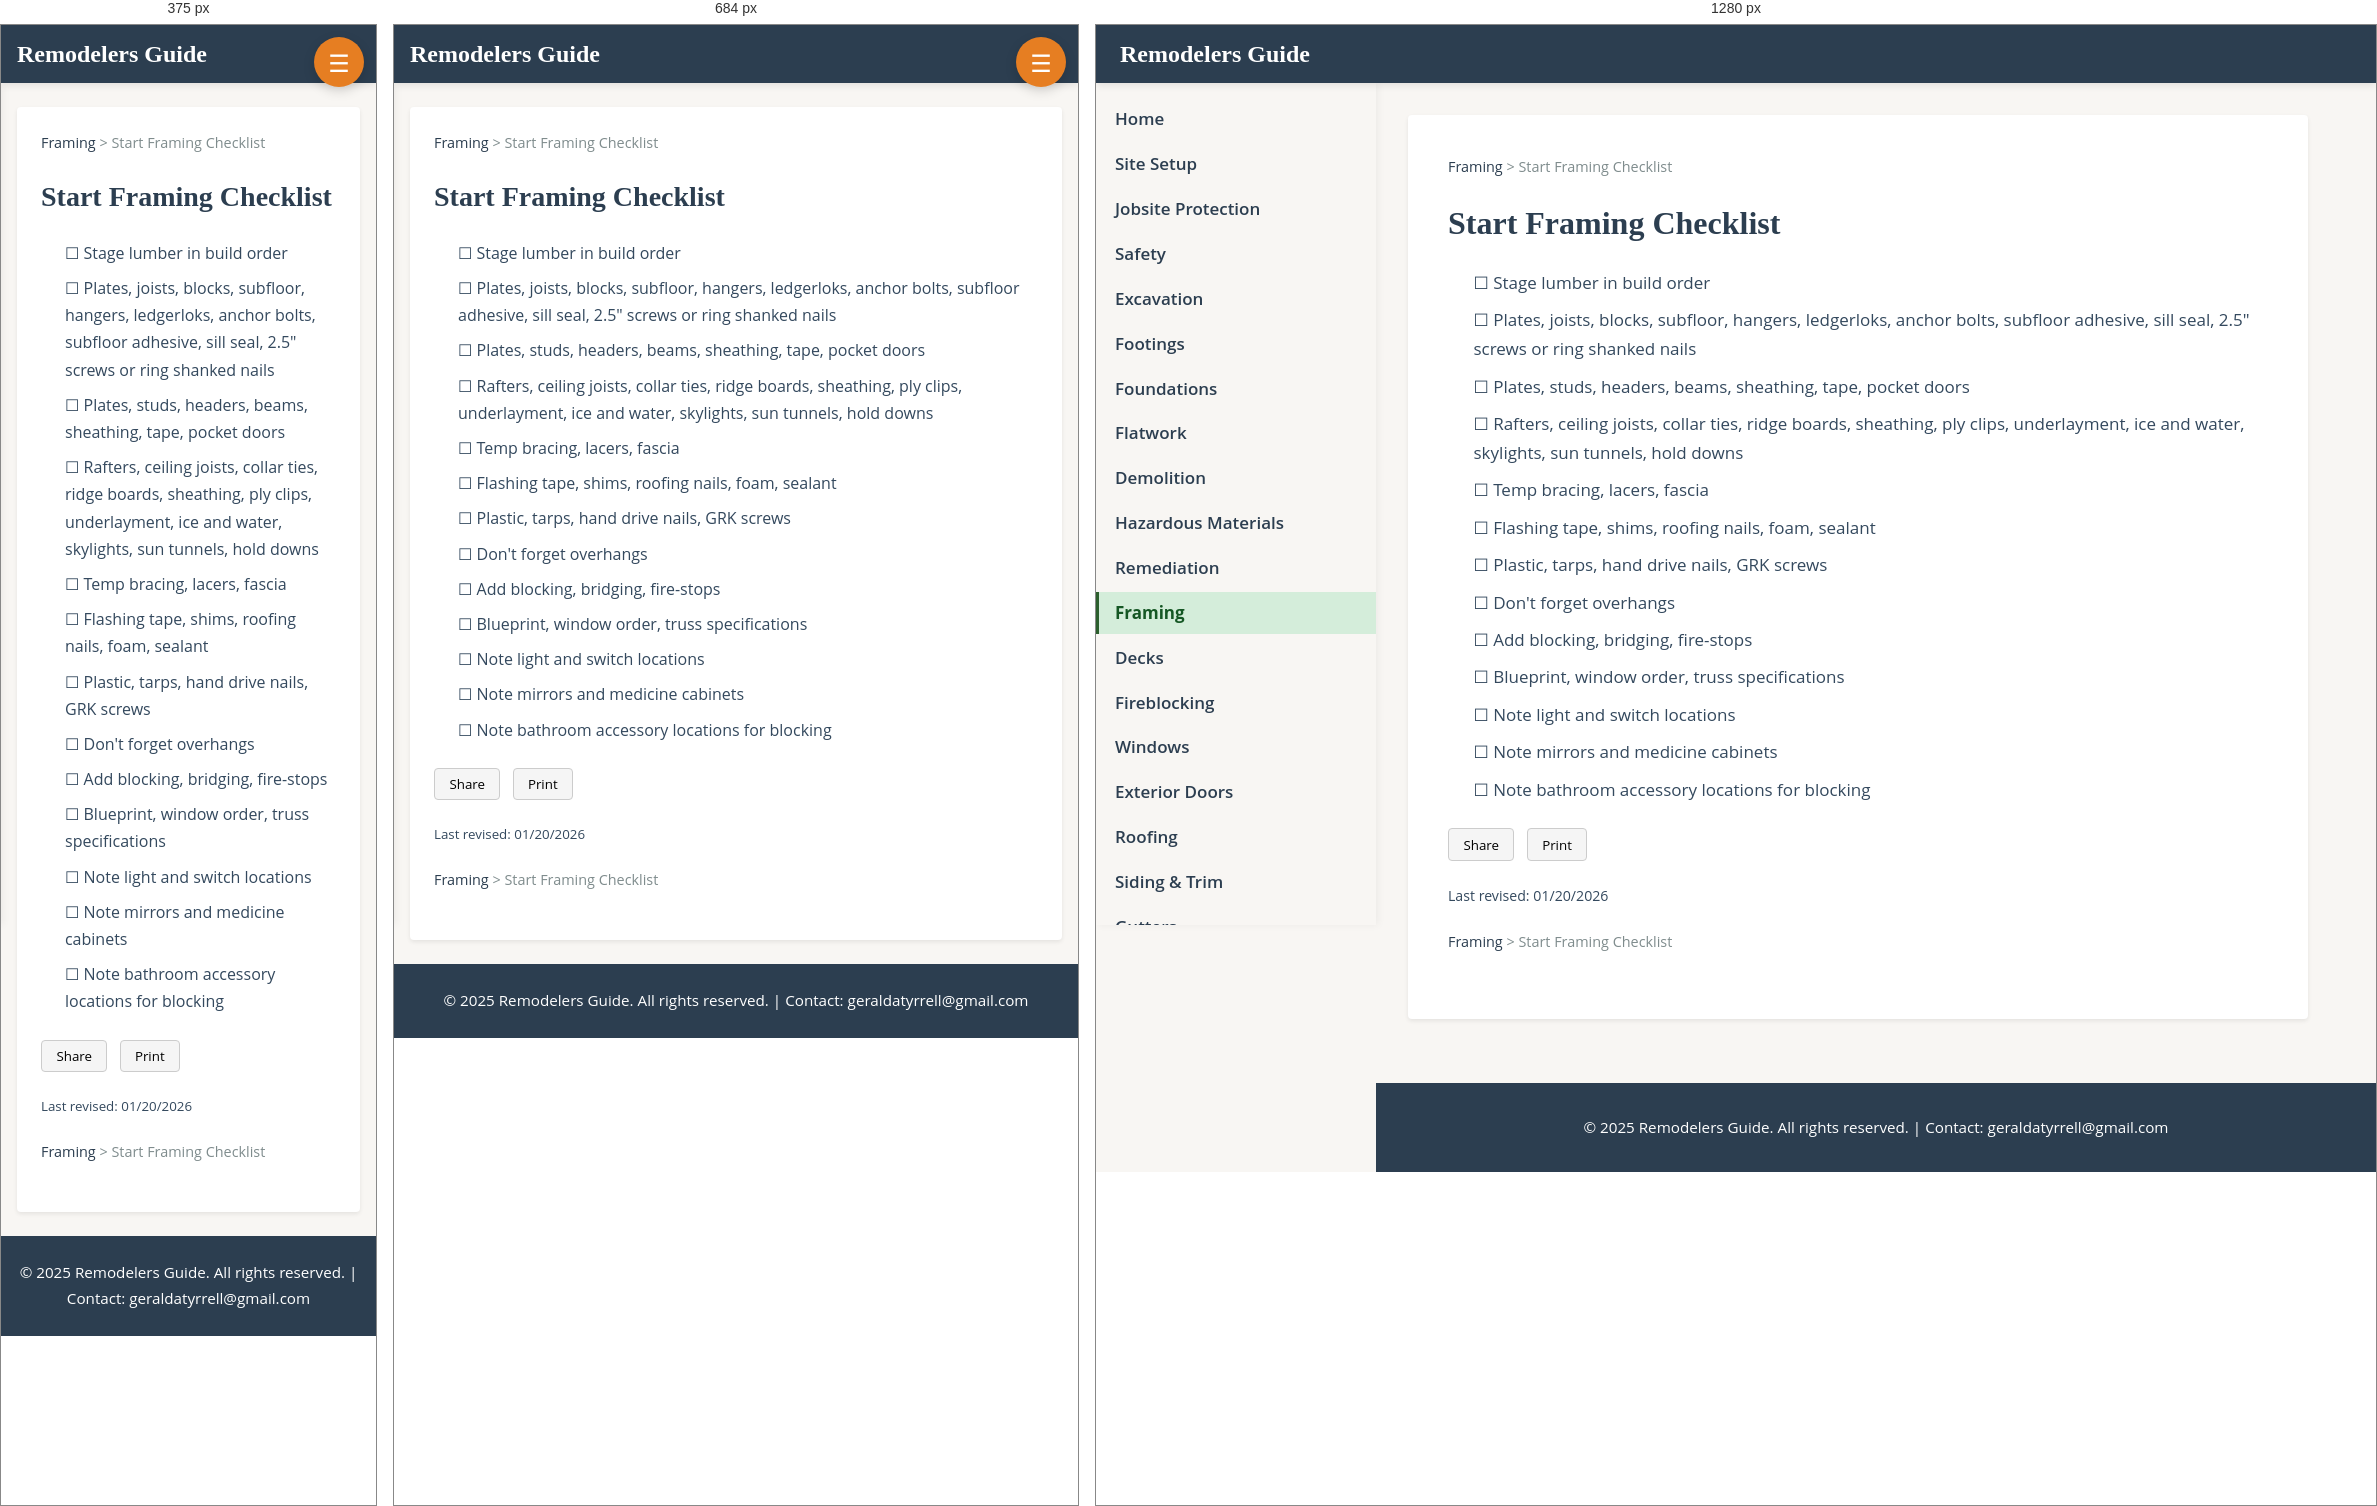
Rendered at 375 px, 684 px and 1280 px, left to right.

<!-- file: framing-checklist.html -->
<!DOCTYPE html>
<html lang="en">
<head>
    <meta charset="UTF-8">
    <meta name="viewport" content="width=device-width, initial-scale=1.0">
    <meta name="description" content="Start Framing Checklist | Remodelers Guide - The Remodelers Guide">
    <title>Start Framing Checklist | Remodelers Guide</title>
    <link rel="stylesheet" href="styles.css">
    <style>
        @media print {
            header,
            .sidebar,
            footer,
            .mobile-nav-toggle,
            .breadcrumb,
            button,
            #share-btn,
            #print-btn,
            small {
                display: none !important;
            }
            .main-wrapper {
                margin: 0 !important;
                padding: 0 !important;
            }
            main {
                margin: 0 !important;
                padding: 0 !important;
            }
            article {
                margin: 0 !important;
                padding: 2rem !important;
            }
            body {
                margin: 0;
                padding: 0;
            }
            li {
                page-break-inside: avoid;
                margin-bottom: 0.5em;
            }
            ul {
                list-style-type: none !important;
            }
        }
        .nav-item.active-section .submenu {
            display: block !important;
            max-height: none !important;
        }
        .sidebar nav a.active {
            background: #d4edda;
            color: #155724;
            font-weight: 700;
            border-left-color: #2c5f2d;
        }
        .sidebar nav ul { padding-left: 0; margin: 0; }
        .sidebar nav li { margin: 0; padding: 0; }
        .sidebar nav a { padding: 0.4rem 1rem; display: block; }
        .sidebar .submenu { padding-left: 0; margin: 0.2rem 0; }
        .sidebar .submenu li { margin: 0; }
        .sidebar .submenu a { padding: 0.3rem 1rem 0.3rem 2rem; }
        article ul { margin-left: 0; padding-left: 2em; }
        article ul ul { margin-left: 0; padding-left: 2em; }
        article li { margin-bottom: 0.5em; }
        article > ul { padding-left: 1.5em; }
    </style>

</head>
<body>
<header>
        <h1 class="site-title"><a href="about.html">Remodelers Guide</a></h1>
    </header>

    <button class="mobile-nav-toggle" aria-label="Toggle navigation">☰</button>

    <div class="main-wrapper">
        <aside class="sidebar">
<nav>
                <ul>
					<li class="nav-item"><a href="about.html">Home</a></li>
					<li class="nav-item"><a href="pre-construction.html">Site Setup</a></li>
					<li class="nav-item"><a href="jobsite-protection.html">Jobsite Protection</a></li>
					<li class="nav-item"><a href="safety.html">Safety</a></li>
					<li class="nav-item"><a href="excavation.html">Excavation</a></li>
					<li class="nav-item"><a href="footings.html">Footings</a></li>
					<li class="nav-item"><a href="foundations.html">Foundations</a></li>
					<li class="nav-item"><a href="flatwork-concrete.html">Flatwork</a></li>
					<li class="nav-item"><a href="demolition.html">Demolition</a></li>
					<li class="nav-item"><a href="hazardous-materials.html">Hazardous Materials</a></li>
					<li class="nav-item"><a href="remediation.html">Remediation</a></li>
					<li class="nav-item active-section"><a href="framing.html" class="active">Framing</a></li>
                <li class="nav-item"><a href="decks.html">Decks</a></li>
					<li class="nav-item"><a href="fireblocking-and-draftstopping.html">Fireblocking</a></li>
					<li class="nav-item"><a href="windows.html">Windows</a></li>
					<li class="nav-item"><a href="exterior-doors.html">Exterior Doors</a></li>
					<li class="nav-item"><a href="roofing.html">Roofing</a></li>
					<li class="nav-item"><a href="siding-and-trim.html">Siding & Trim</a></li>
					<li class="nav-item"><a href="gutters.html">Gutters</a></li>
					<li class="nav-item"><a href="pre-trade-checklist.html">Pre-Trade</a></li>
					<li class="nav-item"><a href="mechanical-rough-install.html">HVAC</a></li>
					<li class="nav-item"><a href="plumbing-rough-install.html">Plumbing</a></li>
					<li class="nav-item"><a href="electrical-rough-install.html">Electrical</a></li>
                <li class="nav-item"><a href="air-sealing.html">Air Sealing</a></li>
                <li class="nav-item"><a href="insulation.html">Insulation</a></li>
                <li class="nav-item"><a href="drywall.html">Drywall</a></li>
                <li class="nav-item"><a href="flooring.html">Flooring</a></li>
                <li class="nav-item"><a href="tile.html">Tile</a></li>
                <li class="nav-item"><a href="countertops.html">Countertops</a></li>
                <li class="nav-item"><a href="painting.html">Painting</a></li>
                <li class="nav-item"><a href="interior-trim.html">Interior Trim</a></li>
					<li class="nav-item"><a href="stairs.html">Stairs</a></li>
					<li class="nav-item"><a href="resources.html">Resources</a></li>
					<li class="nav-item"><a href="products.html">Products</a></li>
					<li class="nav-item"><a href="wage-calculator.html">Wage Calculator</a></li>
				</ul>
            </nav>
        </aside>

        <main style="margin-left: 280px; padding: 2rem;">
            <article>
                <p class="breadcrumb"><a href="framing.html">Framing</a> &gt; Start Framing Checklist</p>
                <h2>Start Framing Checklist</h2>
                <ul style="list-style-type: none">
<li>☐ Stage lumber in build order</li>
<li>☐ Plates, joists, blocks, subfloor, hangers, ledgerloks, anchor bolts, subfloor adhesive, sill seal, 2.5″ screws or ring shanked nails</li>
<li>☐ Plates, studs, headers, beams, sheathing, tape, pocket doors</li>
<li>☐ Rafters, ceiling joists, collar ties, ridge boards, sheathing, ply clips, underlayment, ice and water, skylights, sun tunnels, hold downs</li>
<li>☐ Temp bracing, lacers, fascia</li>
<li>☐ Flashing tape, shims, roofing nails, foam, sealant</li>
<li>☐ Plastic, tarps, hand drive nails, GRK screws</li>
<li>☐ Don't forget overhangs</li>
<li>☐ Add blocking, bridging, fire-stops</li>
<li>☐ Blueprint, window order, truss specifications</li>
<li>☐ Note light and switch locations</li>
<li>☐ Note mirrors and medicine cabinets</li>
<li>☐ Note bathroom accessory locations for blocking</li>
</ul>
                <p>
                    <button id="share-btn" type="button" style="padding:0.4rem 0.9rem; border-radius:4px; border:1px solid #ccc; background:#f5f5f5; cursor:pointer;">Share</button>
                    <button id="print-btn" type="button" style="padding:0.4rem 0.9rem; border-radius:4px; border:1px solid #ccc; background:#f5f5f5; cursor:pointer; margin-left:0.5rem;">Print</button>
                    <br>
                    <p><small>Last revised: 01/20/2026</small></p>
                </p>
                <p class="breadcrumb"><a href="framing.html">Framing</a> &gt; Start Framing Checklist</p>
            </article>
        </main>
    </div>

    <script>
        // Share button
        const shareBtn = document.getElementById('share-btn');
        if (shareBtn && navigator.share) {
            shareBtn.addEventListener('click', () => {
                navigator.share({
                    title: document.title || 'Start Framing Checklist',
                    url: window.location.href
                }).catch(() => { });
            });
        } else if (shareBtn) {
            shareBtn.style.display = 'none';
        }
        // Print button
        const printBtn = document.getElementById('print-btn');
        if (printBtn) {
            printBtn.addEventListener('click', () => {
                window.print();
            });
        }
        // Mobile navigation toggle
        document.addEventListener('DOMContentLoaded', function() {
            const navToggle = document.querySelector('.mobile-nav-toggle');
            const sidebar = document.querySelector('.sidebar');
            if (navToggle && sidebar) {
                navToggle.addEventListener('click', function() {
                    sidebar.classList.toggle('active');
                });
                document.addEventListener('click', function(e) {
                    if (window.innerWidth <= 768) {
                        if (!sidebar.contains(e.target) && !navToggle.contains(e.target)) {
                            sidebar.classList.remove('active');
                        }
                    }
                });
            }
        });
    </script>
    <footer>
        &copy; 2025 Remodelers Guide. All rights reserved. | Contact: <a href="mailto:geraldatyrrell@gmail.com">geraldatyrrell@gmail.com</a>
    </footer>
<!-- goatcounter-analytics:start -->
<script data-goatcounter="https://rem-guide.goatcounter.com/count"
        async src="//gc.zgo.at/count.js"></script>
<!-- goatcounter-analytics:end -->
</body>
</html>


/* @media block from styles.css */
@media (max-width: 768px) {
  :root {
    --font-size-base: 16px;
  }

  header {
    padding: 0 4rem 0 1rem;
  }

  /* Sidebar completely out of flow, overlays on top */
  .sidebar {
    position: fixed;
    left: 0;
    transform: translateX(-100%);
    transition: transform 0.3s ease;
    width: 280px;
    max-width: 85vw;
    z-index: 999;
    background: #FFFFFF;
  }

  .sidebar.active {
    transform: translateX(0);
    box-shadow: 4px 0 20px rgba(0, 0, 0, 0.3), 0 0 0 9999px rgba(0, 0, 0, 0.5);
  }

  .mobile-nav-toggle {
    display: block;
    position: fixed;
    top: 0.75rem;
    right: 0.75rem;
  }

  /* Content takes full width, no margin */
  main {
    margin-left: 0 !important;
    padding: 1.5rem 1rem !important;
    width: 100% !important;
    max-width: 100vw !important;
    overflow-x: hidden !important;
  }

  footer {
    margin-left: 0 !important;
    padding: 1.5rem 1rem !important;
    width: 100% !important;
  }

  article {
    padding: 1.5rem !important;
    margin: 0 !important;
    width: 100% !important;
    max-width: 100% !important;
    box-sizing: border-box !important;
  }

  /* Ensure body doesn't overflow */
  body {
    overflow-x: hidden;
    width: 100vw;
    max-width: 100%;
  }

  .main-wrapper {
    width: 100%;
    max-width: 100vw;
    overflow-x: hidden;
  }

  h1 { font-size: 2rem; }
  h2 { font-size: 1.75rem; }
  h3 { font-size: 1.5rem; }

  /* Tables scroll horizontally within their container */
  table {
    font-size: 0.85rem;
    display: block;
    overflow-x: auto;
    -webkit-overflow-scrolling: touch;
    max-width: 100%;
  }

  /* Make table cells more compact on mobile */
  table th,
  table td {
    padding: 0.5rem 0.4rem;
    font-size: 0.85rem;
    white-space: nowrap;
  }
}

/* @media block from styles.css */
@media (max-width: 600px) {
  .page-feedback .feedback-row {
    flex-direction: column;
    gap: 0;
  }
}